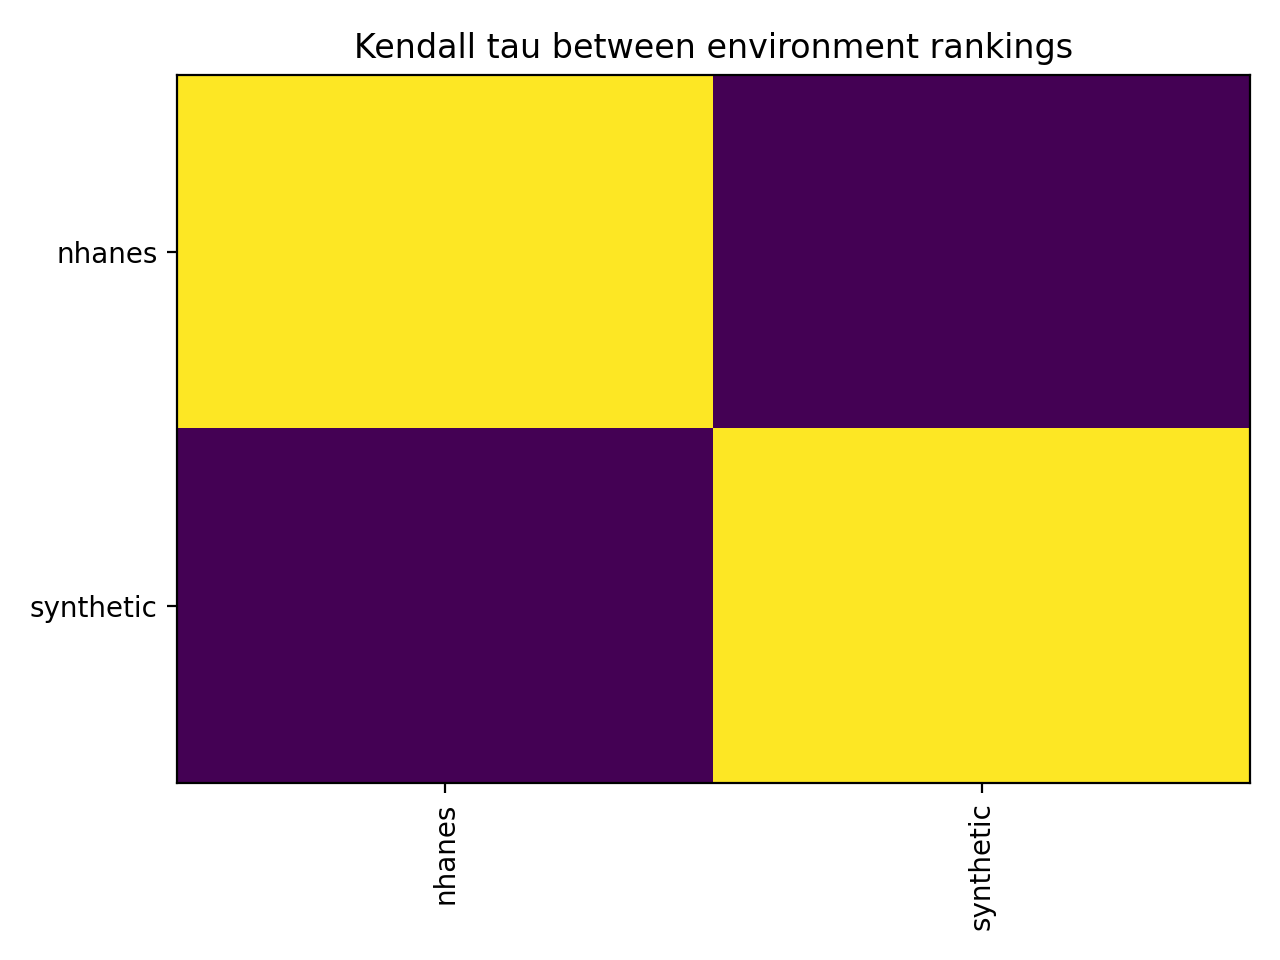

Data behind this chart, as committed beside it:
, nhanes, synthetic
nhanes, 1.0, 0.4
synthetic, 0.4, 1.0
